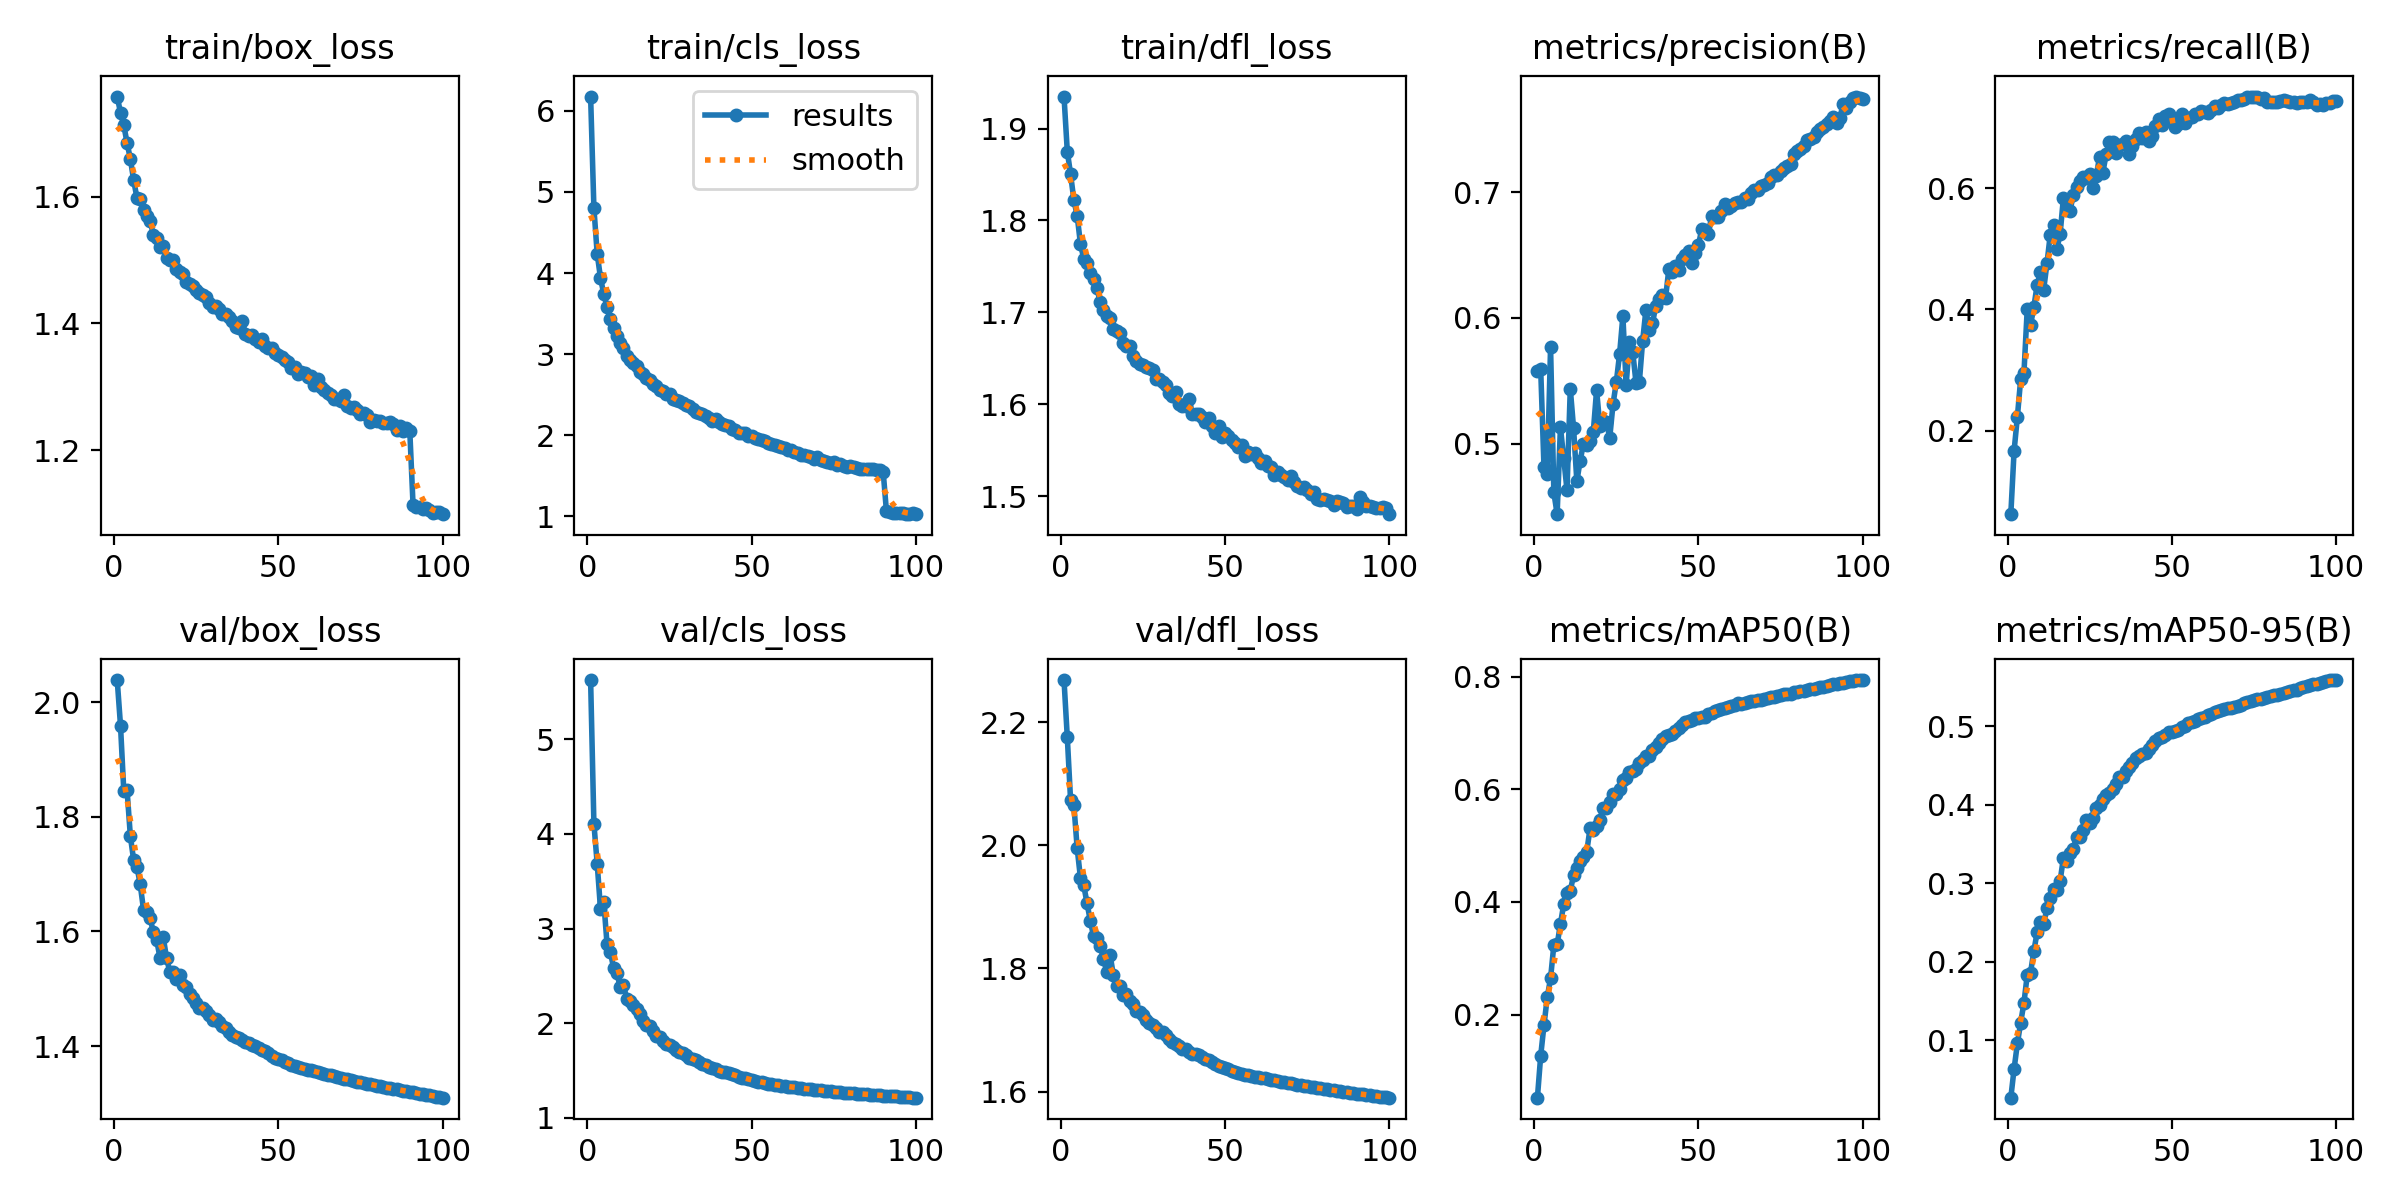

The data file committed next to this chart (first rows):
epoch, time, train/box_loss, train/cls_loss, train/dfl_loss, metrics/precision(B), metrics/recall(B), metrics/mAP50(B), metrics/mAP50-95(B), val/box_loss, val/cls_loss, val/dfl_loss, lr/pg0, lr/pg1, lr/pg2
1, 236.2, 1.759, 6.176, 1.935, 0.5578, 0.06266, 0.05231, 0.02666, 2.039, 5.626, 2.269, 0.08012, 9.99074e-05, 9.99074e-05
2, 463.9, 1.733, 4.802, 1.875, 0.5591, 0.1671, 0.1269, 0.0634, 1.96, 4.107, 2.176, 0.06022, 0.0001999, 0.0001999
3, 690.5, 1.713, 4.238, 1.85, 0.4812, 0.2232, 0.1811, 0.0958, 1.845, 3.686, 2.073, 0.04032, 0.0002996, 0.0002996
4, 913.5, 1.685, 3.941, 1.822, 0.4763, 0.2853, 0.2309, 0.1223, 1.846, 3.21, 2.066, 0.02042, 0.000399, 0.000399
5, 1134, 1.66, 3.742, 1.805, 0.5768, 0.2959, 0.2646, 0.1479, 1.766, 3.284, 1.996, 0.0005165, 0.000498, 0.000498
6, 1354, 1.627, 3.579, 1.775, 0.4613, 0.4012, 0.3236, 0.1833, 1.724, 2.834, 1.947, 0.000497, 0.000497, 0.000497
7, 1575, 1.599, 3.435, 1.758, 0.444, 0.3743, 0.3245, 0.1861, 1.713, 2.751, 1.935, 0.0004956, 0.0004956, 0.0004956
8, 1796, 1.597, 3.328, 1.753, 0.5131, 0.4038, 0.3605, 0.2135, 1.682, 2.582, 1.906, 0.000494, 0.000494, 0.000494
9, 2015, 1.58, 3.22, 1.743, 0.4886, 0.4402, 0.3961, 0.2374, 1.638, 2.528, 1.878, 0.0004922, 0.0004922, 0.0004922
10, 2235, 1.569, 3.134, 1.736, 0.4631, 0.4615, 0.4158, 0.2506, 1.633, 2.382, 1.852, 0.0004902, 0.0004902, 0.0004902
11, 2454, 1.562, 3.077, 1.727, 0.5437, 0.4329, 0.4201, 0.2478, 1.623, 2.401, 1.85, 0.0004879, 0.0004879, 0.0004879
12, 2673, 1.54, 2.975, 1.711, 0.5124, 0.476, 0.4471, 0.2686, 1.598, 2.257, 1.837, 0.0004854, 0.0004854, 0.0004854
13, 2893, 1.535, 2.927, 1.703, 0.47, 0.5234, 0.4595, 0.2809, 1.586, 2.239, 1.816, 0.0004826, 0.0004826, 0.0004826
14, 3114, 1.521, 2.892, 1.696, 0.4866, 0.5396, 0.4734, 0.2925, 1.554, 2.187, 1.795, 0.0004796, 0.0004796, 0.0004796
15, 3334, 1.523, 2.852, 1.694, 0.4998, 0.4993, 0.4799, 0.2913, 1.59, 2.152, 1.823, 0.0004764, 0.0004764, 0.0004764
16, 3555, 1.503, 2.783, 1.682, 0.499, 0.5246, 0.4888, 0.303, 1.554, 2.092, 1.79, 0.000473, 0.000473, 0.000473
17, 3774, 1.5, 2.759, 1.68, 0.5019, 0.5838, 0.5305, 0.3325, 1.529, 2.022, 1.772, 0.0004694, 0.0004694, 0.0004694
18, 3995, 1.501, 2.707, 1.678, 0.5093, 0.567, 0.5274, 0.3286, 1.529, 1.983, 1.771, 0.0004655, 0.0004655, 0.0004655
19, 4214, 1.486, 2.682, 1.667, 0.5425, 0.5625, 0.5345, 0.338, 1.516, 1.969, 1.757, 0.0004615, 0.0004615, 0.0004615
20, 4435, 1.481, 2.63, 1.664, 0.514, 0.5885, 0.5461, 0.3444, 1.524, 1.921, 1.759, 0.0004572, 0.0004572, 0.0004572
21, 4655, 1.478, 2.607, 1.664, 0.5178, 0.6019, 0.5676, 0.3585, 1.506, 1.864, 1.747, 0.0004527, 0.0004527, 0.0004527
22, 4874, 1.466, 2.56, 1.652, 0.5173, 0.6118, 0.5672, 0.3585, 1.503, 1.858, 1.743, 0.0004481, 0.0004481, 0.0004481
23, 5094, 1.462, 2.546, 1.648, 0.5047, 0.6184, 0.5771, 0.3675, 1.491, 1.81, 1.731, 0.0004432, 0.0004432, 0.0004432
24, 5314, 1.459, 2.505, 1.644, 0.5315, 0.6161, 0.592, 0.3803, 1.483, 1.78, 1.729, 0.0004382, 0.0004382, 0.0004382
25, 5535, 1.453, 2.506, 1.643, 0.5489, 0.6231, 0.591, 0.3774, 1.475, 1.772, 1.724, 0.0004329, 0.0004329, 0.0004329
26, 5755, 1.448, 2.444, 1.641, 0.5713, 0.5995, 0.6004, 0.3838, 1.466, 1.745, 1.716, 0.0004275, 0.0004275, 0.0004275
27, 5975, 1.445, 2.439, 1.64, 0.6015, 0.6207, 0.6167, 0.3966, 1.467, 1.717, 1.711, 0.0004219, 0.0004219, 0.0004219
28, 6195, 1.441, 2.427, 1.638, 0.5471, 0.6515, 0.6207, 0.4002, 1.461, 1.699, 1.708, 0.0004162, 0.0004162, 0.0004162
29, 6415, 1.432, 2.393, 1.627, 0.581, 0.6258, 0.6302, 0.4071, 1.455, 1.681, 1.704, 0.0004103, 0.0004103, 0.0004103
30, 6636, 1.426, 2.379, 1.627, 0.573, 0.6558, 0.6334, 0.4132, 1.446, 1.658, 1.698, 0.0004042, 0.0004042, 0.0004042
31, 6856, 1.427, 2.358, 1.625, 0.5483, 0.6756, 0.6362, 0.4149, 1.447, 1.637, 1.697, 0.000398, 0.000398, 0.000398
32, 7076, 1.423, 2.322, 1.621, 0.5488, 0.6763, 0.6466, 0.4201, 1.442, 1.626, 1.692, 0.0003916, 0.0003916, 0.0003916
33, 7296, 1.415, 2.289, 1.612, 0.5813, 0.6572, 0.6524, 0.4268, 1.435, 1.607, 1.685, 0.0003851, 0.0003851, 0.0003851
34, 7516, 1.415, 2.279, 1.609, 0.6064, 0.6719, 0.6601, 0.4358, 1.431, 1.586, 1.68, 0.0003785, 0.0003785, 0.0003785
35, 7737, 1.411, 2.257, 1.613, 0.5906, 0.6734, 0.6599, 0.4354, 1.424, 1.569, 1.677, 0.0003717, 0.0003717, 0.0003717
36, 7958, 1.403, 2.235, 1.6, 0.5957, 0.6772, 0.6697, 0.443, 1.419, 1.553, 1.673, 0.0003649, 0.0003649, 0.0003649
37, 8178, 1.394, 2.217, 1.599, 0.6096, 0.6559, 0.6759, 0.4481, 1.416, 1.537, 1.67, 0.0003579, 0.0003579, 0.0003579
38, 8398, 1.393, 2.179, 1.599, 0.6154, 0.6692, 0.682, 0.4532, 1.414, 1.524, 1.669, 0.0003508, 0.0003508, 0.0003508
39, 8619, 1.404, 2.198, 1.606, 0.6185, 0.6805, 0.69, 0.4598, 1.41, 1.512, 1.664, 0.0003436, 0.0003436, 0.0003436
40, 8839, 1.383, 2.159, 1.589, 0.6163, 0.6916, 0.6951, 0.4626, 1.406, 1.499, 1.661, 0.0003363, 0.0003363, 0.0003363
41, 9060, 1.381, 2.143, 1.59, 0.6393, 0.6823, 0.6967, 0.4644, 1.406, 1.486, 1.661, 0.000329, 0.000329, 0.000329
42, 9281, 1.381, 2.121, 1.59, 0.6363, 0.6929, 0.699, 0.4659, 1.403, 1.48, 1.659, 0.0003215, 0.0003215, 0.0003215
43, 9501, 1.375, 2.111, 1.587, 0.6416, 0.6781, 0.7035, 0.4717, 1.401, 1.471, 1.657, 0.0003141, 0.0003141, 0.0003141
44, 9722, 1.371, 2.08, 1.581, 0.6379, 0.6853, 0.7098, 0.476, 1.396, 1.46, 1.653, 0.0003065, 0.0003065, 0.0003065
45, 9941, 1.376, 2.065, 1.585, 0.6466, 0.7026, 0.7138, 0.481, 1.393, 1.448, 1.651, 0.0002989, 0.0002989, 0.0002989
46, 10161, 1.364, 2.034, 1.576, 0.65, 0.7134, 0.7197, 0.4859, 1.391, 1.435, 1.648, 0.0002912, 0.0002912, 0.0002912
47, 10382, 1.361, 2.025, 1.569, 0.6531, 0.7048, 0.721, 0.4867, 1.387, 1.425, 1.645, 0.0002835, 0.0002835, 0.0002835
48, 10603, 1.362, 2.027, 1.577, 0.6434, 0.7185, 0.7226, 0.4896, 1.382, 1.417, 1.641, 0.0002758, 0.0002758, 0.0002758
49, 10823, 1.354, 1.995, 1.565, 0.6515, 0.7222, 0.7275, 0.4926, 1.379, 1.408, 1.639, 0.000268, 0.000268, 0.000268
50, 11044, 1.35, 1.993, 1.569, 0.658, 0.712, 0.7263, 0.4926, 1.377, 1.399, 1.638, 0.0002603, 0.0002603, 0.0002603
51, 11264, 1.348, 1.964, 1.565, 0.6708, 0.7009, 0.7277, 0.4943, 1.375, 1.392, 1.636, 0.0002525, 0.0002525, 0.0002525
52, 11484, 1.342, 1.956, 1.561, 0.67, 0.706, 0.7294, 0.496, 1.372, 1.383, 1.634, 0.0002447, 0.0002447, 0.0002447
53, 11705, 1.339, 1.941, 1.558, 0.6669, 0.7225, 0.734, 0.4994, 1.37, 1.376, 1.632, 0.000237, 0.000237, 0.000237
54, 11925, 1.329, 1.926, 1.554, 0.6811, 0.7078, 0.7363, 0.5011, 1.367, 1.369, 1.63, 0.0002292, 0.0002292, 0.0002292
55, 12146, 1.331, 1.91, 1.556, 0.6801, 0.7148, 0.7397, 0.5038, 1.365, 1.362, 1.628, 0.0002215, 0.0002215, 0.0002215
56, 12366, 1.32, 1.889, 1.544, 0.6801, 0.7179, 0.7414, 0.5062, 1.363, 1.355, 1.627, 0.0002138, 0.0002138, 0.0002138
57, 12587, 1.323, 1.885, 1.548, 0.6853, 0.7227, 0.7431, 0.5076, 1.361, 1.35, 1.626, 0.0002061, 0.0002061, 0.0002061
58, 12807, 1.321, 1.864, 1.547, 0.6903, 0.7219, 0.7437, 0.5093, 1.36, 1.345, 1.625, 0.0001985, 0.0001985, 0.0001985
59, 13028, 1.315, 1.85, 1.547, 0.6878, 0.7264, 0.7456, 0.5106, 1.359, 1.34, 1.624, 0.0001909, 0.0001909, 0.0001909
60, 13249, 1.317, 1.849, 1.541, 0.6891, 0.7248, 0.7474, 0.5124, 1.357, 1.335, 1.623, 0.0001834, 0.0001834, 0.0001834
... 40 more rows
